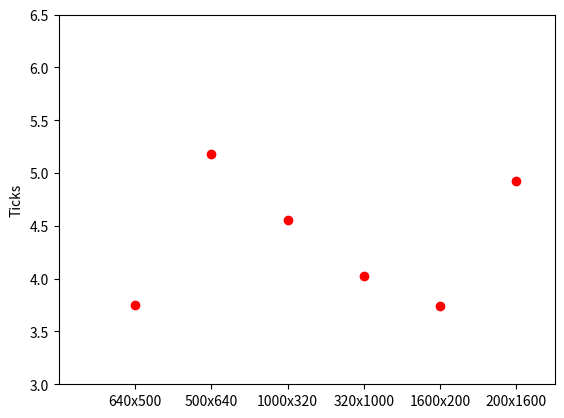

Python code for this plot:
import matplotlib.pyplot as plt
import numpy as np

y = []

y.append(300110.625/80000)
y.append(447756.500/86400)
y.append(364287.438/80000)
y.append(321996.156/80000)
y.append(299306.156/80000)
y.append(393780.656/80000)
x = [1,2,3,4,5,6]
labels = ['640x500','500x640','1000x320','320x1000','1600x200','200x1600']
plt.xticks(x, labels)
plt.xlim(0,6.5)
plt.ylim(3,6.5)

plt.plot(x,y,'ro')
plt.ylabel('Ticks')
plt.show()

